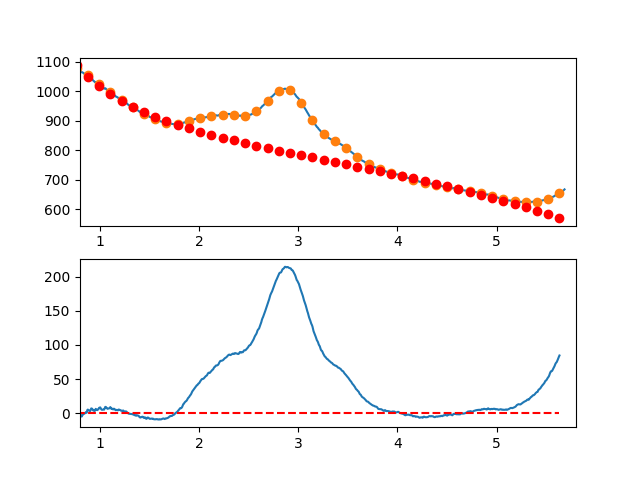

Values plotted in this chart, from the file beside it:
7.660095065371018697e-01, -8.062884906490353387e+00
7.716692588143090337e-01, -7.965780894246790922e+00
7.773290110915161977e-01, -7.383957136678645838e+00
7.829887633687233617e-01, -6.947099651481948968e+00
7.886485156459305257e-01, -4.614894456351294139e+00
7.943082679231376897e-01, -4.327027568982202865e+00
7.999680202003448537e-01, -2.473185007069787389e+00
8.056277724775520177e-01, -3.593052788309250900e+00
8.112875247547591817e-01, -3.176316930395842064e+00
8.169472770319663457e-01, -4.922663451024618553e+00
8.226070293091735097e-01, -3.341778367890583468e+00
8.282667815863807848e-01, -2.253347698689140088e+00
8.339265338635878377e-01, -8.870574611150914279e-01
8.395862861407951128e-01, -8.425936728642682283e-01
8.452460384180022768e-01, -6.496423516312006541e-01
8.509057906952094408e-01, 3.221104848885261163e-01
8.565655429724164938e-01, 9.329788190000272152e-01
8.622252952496237688e-01, 1.773276633008208591e+00
8.678850475268309328e-01, 8.533179092178215797e-01
8.735447998040380968e-01, 4.583416629933708464e+00
8.792045520812451498e-01, 5.393886777460011217e+00
8.848643043584524248e-01, 4.325042334103045505e+00
8.905240566356595888e-01, 3.847197282166234800e+00
8.961838089128667528e-01, 3.890665603954857943e+00
9.018435611900738058e-01, 3.095761281774002782e+00
9.075033134672810808e-01, 4.762798297928839020e+00
9.131630657444882448e-01, 7.012090634723335825e+00
9.188228180216954089e-01, 6.893952274462890273e+00
9.244825702989024618e-01, 6.168697199452026325e+00
9.301423225761097369e-01, 4.366639391995704500e+00
9.358020748533169009e-01, 3.968092834398930790e+00
9.414618271305239539e-01, 4.383371508966320107e+00
9.471215794077312289e-01, 3.502789398002732923e+00
9.527813316849383929e-01, 3.806660483813175233e+00
9.584410839621455569e-01, 6.385298748702325611e+00
9.641008362393528319e-01, 5.599018174975299189e+00
9.697605885165598849e-01, 5.188132744936410745e+00
9.754203407937670489e-01, 4.572956440891175589e+00
9.810800930709743239e-01, 5.483803245143690219e+00
9.867398453481812659e-01, 5.940987139999151623e+00
9.923995976253885409e-01, 7.914822107762347514e+00
9.980593499025957049e-01, 7.845597351431138122e+00
1.003719102179802869e+00, 8.603502956775741950e+00
1.009378854457010144e+00, 7.138704230258554162e+00
1.015038606734217197e+00, 5.611366478343370545e+00
1.020698359011424472e+00, 4.971655007492245204e+00
1.026358111288631525e+00, 5.169735124168255425e+00
1.032017863565838578e+00, 5.225772134834983262e+00
1.037677615843045853e+00, 5.349931345954587414e+00
1.043337368120253128e+00, 5.222378063990504415e+00
1.048997120397460181e+00, 7.263277595405611464e+00
1.054656872674667456e+00, 9.232795246663044963e+00
1.060316624951874509e+00, 9.231096324225177341e+00
1.065976377229081784e+00, 8.158346134555586104e+00
1.071636129506288837e+00, 7.204709984116675514e+00
1.077295881783495890e+00, 6.470353179371613805e+00
1.082955634060703165e+00, 6.765441026783832967e+00
1.088615386337910440e+00, 6.880138832815418937e+00
1.094275138615117493e+00, 7.078611903929868276e+00
1.099934890892324768e+00, 7.836025546590121849e+00
1.105594643169532043e+00, 8.971545067258716699e+00
... 809 more rows
